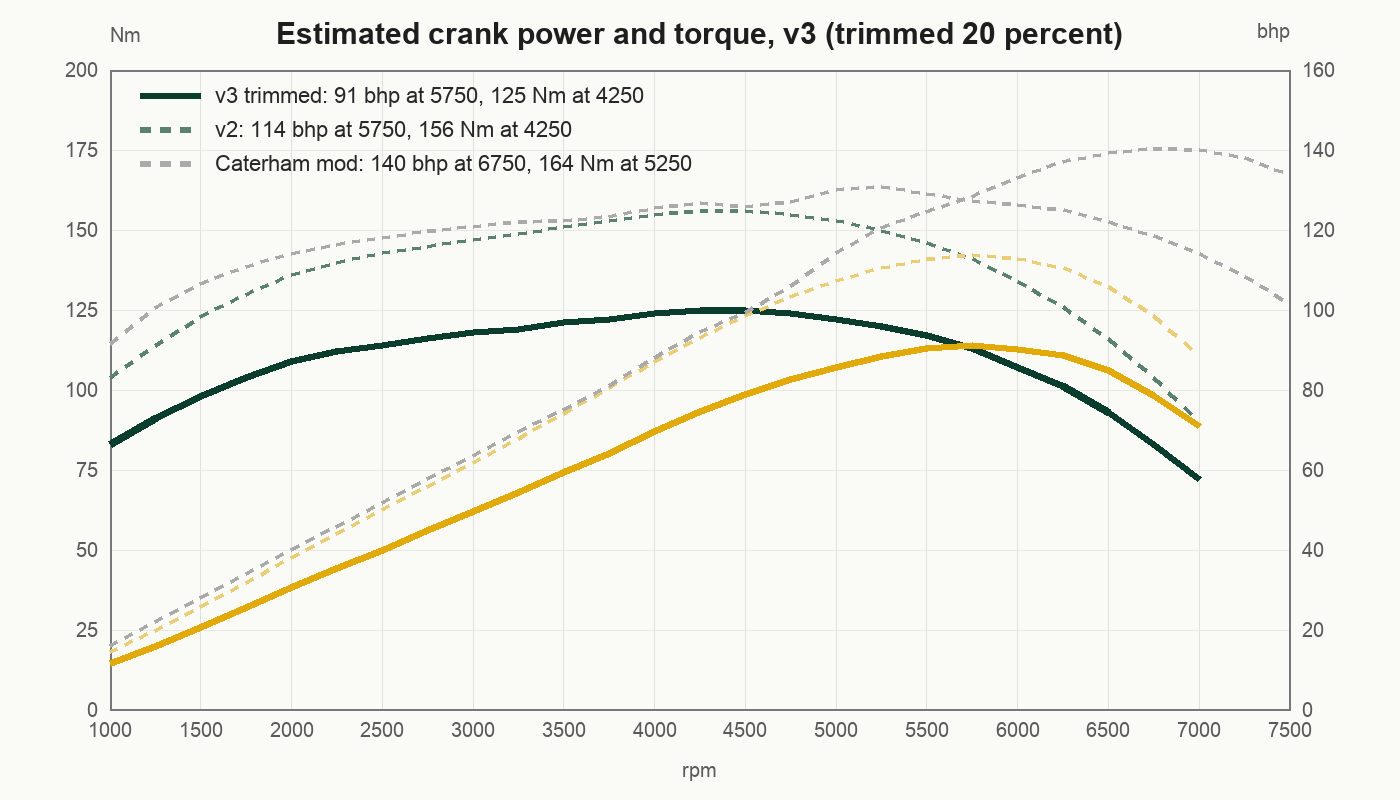

Values plotted in this chart, from the file beside it:
rpm, torque_nm_crank, power_bhp_crank
1000, 83, 11.7
1250, 91, 16.0
1500, 98, 20.6
1750, 104, 25.6
2000, 109, 30.6
2250, 112, 35.4
2500, 114, 40.0
2750, 116, 44.8
3000, 118, 49.7
3250, 119, 54.3
3500, 121, 59.5
3750, 122, 64.2
4000, 124, 69.7
4250, 125, 74.6
4500, 125, 79.0
4750, 124, 82.7
5000, 122, 85.7
5250, 120, 88.5
5500, 117, 90.4
5750, 113, 91.2
6000, 107, 90.2
6250, 101, 88.6
6500, 93, 84.9
6750, 83, 78.7
7000, 72, 70.8
